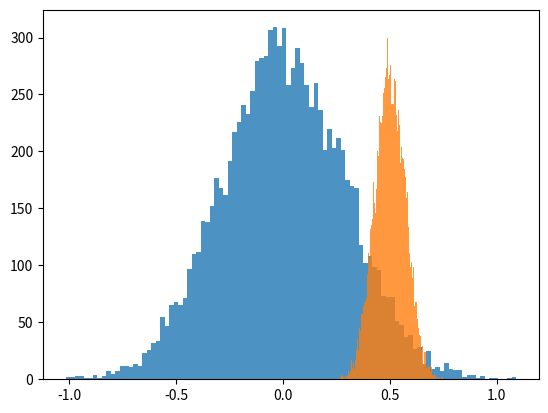

This figure's Python source:
import numpy as np
import matplotlib.pyplot as plt

def neurous(sqrt=False, num=1000, b=0):
    x = np.ones(num)
    if not sqrt:
        w = np.random.rand(num) - 0.5
    else:
        w = (np.random.rand(num) - 0.5) / np.sqrt(num)
    return np.dot(w, x) + b

if __name__ == "__main__":
    iteration = 10000
    zl = []
    for i in range(iteration):
      zl.append(neurous(sqrt=True))

    n, bins, patches = plt.hist(zl, 100, alpha=0.8)
    plt.show()

    sigmod = lambda x:1. /(1. + np.exp(-x))
    al = sigmod(np.array(zl))
    n, bins, patches = plt.hist(al, 100, alpha=0.8)
    plt.show()

    np.set_printoptions(precision=2, threshold=20000)
    print(zl)
    print(al)


